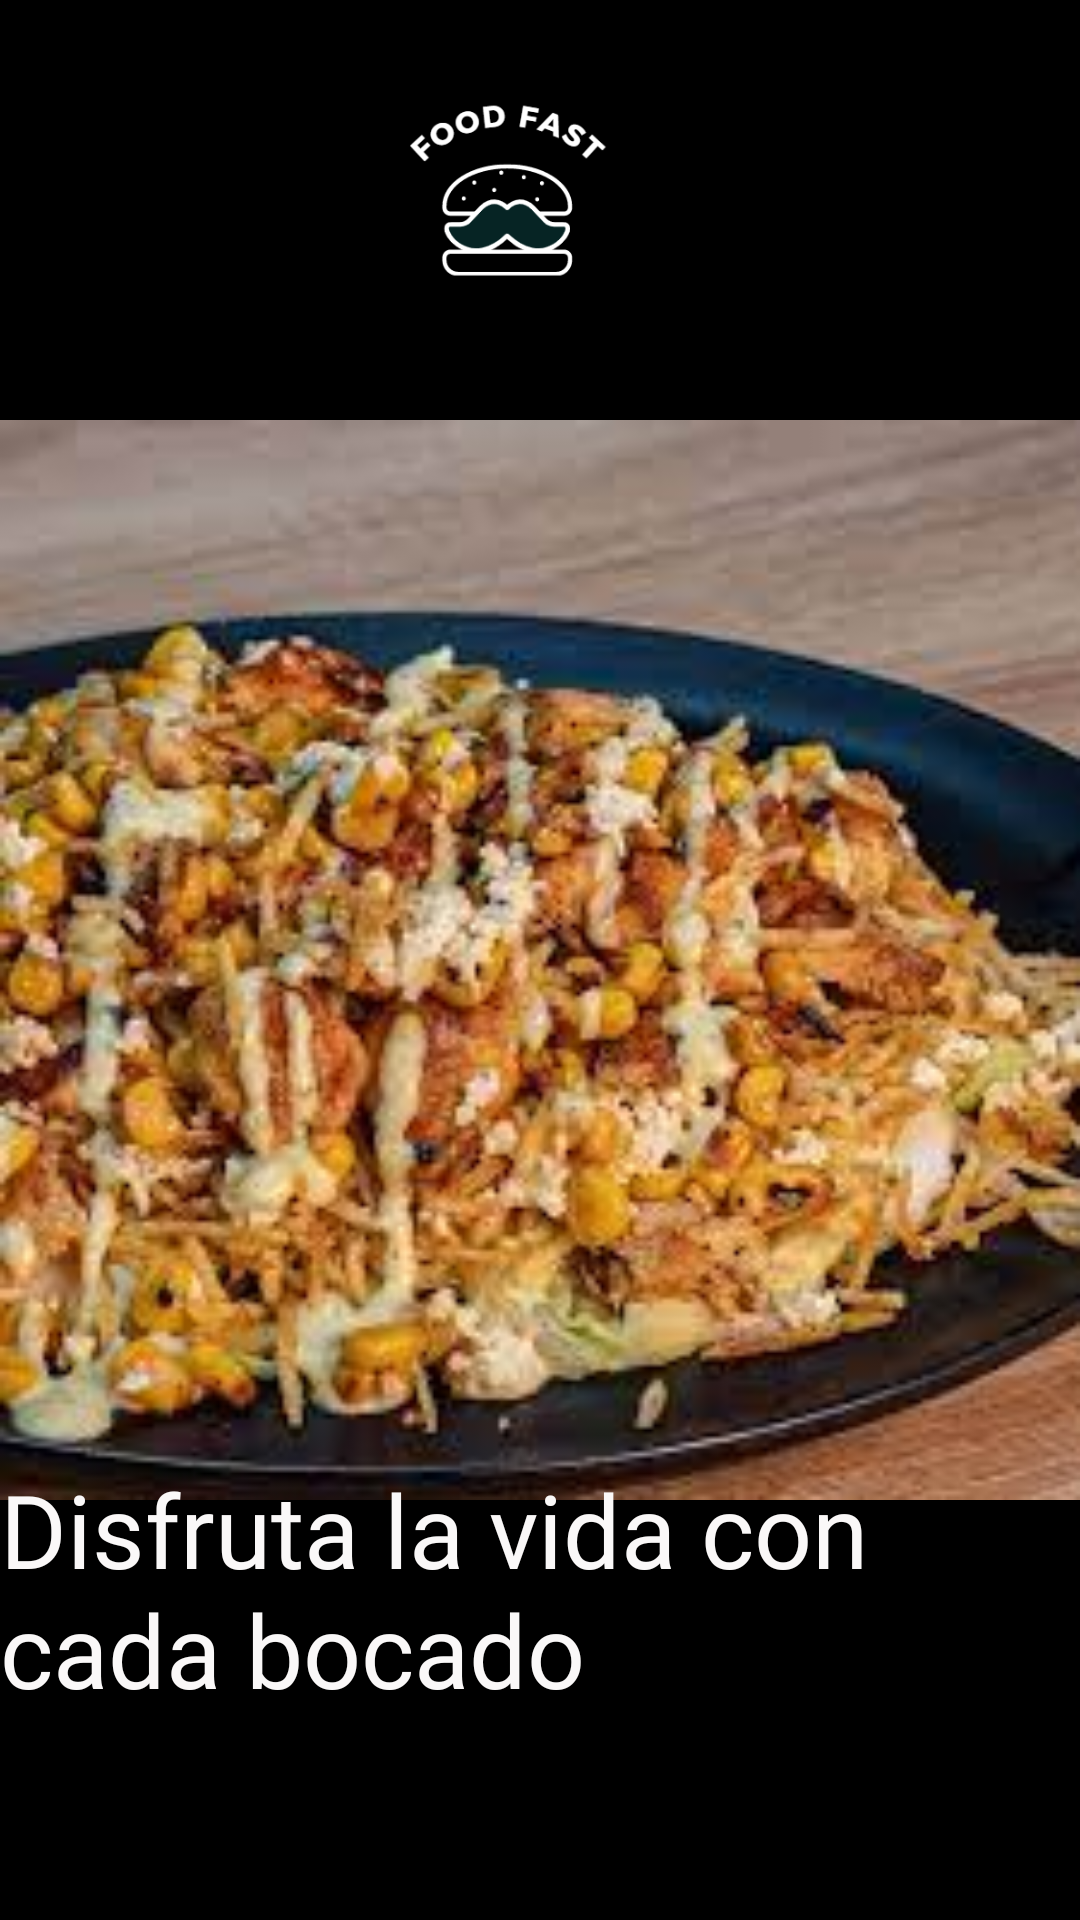

The Android layout XML behind this screen, and the referenced resources:
<!-- AndroidManifest.xml: application theme Theme.AppCompat.Light.NoActionBar -->
<!-- res/layout/activity_visor_imagen.xml -->
<?xml version="1.0" encoding="utf-8"?>
<androidx.constraintlayout.widget.ConstraintLayout xmlns:android="http://schemas.android.com/apk/res/android"
    xmlns:app="http://schemas.android.com/apk/res-auto"
    xmlns:tools="http://schemas.android.com/tools"
    android:layout_width="match_parent"
    android:layout_height="match_parent"
    android:background="@color/black"
    tools:context=".VisorImagen">

    <ImageView
        android:id="@+id/lvImgenCompleta"
        android:layout_width="0dp"
        android:layout_height="0dp"
        app:layout_constraintBottom_toBottomOf="parent"
        app:layout_constraintEnd_toEndOf="parent"
        app:layout_constraintHorizontal_bias="0.0"
        app:layout_constraintStart_toStartOf="parent"
        app:layout_constraintTop_toTopOf="parent"
        app:layout_constraintVertical_bias="0.0"
        app:srcCompat="@drawable/desgranado_de_pollo" />

    <ImageView
        android:id="@+id/imageView4"
        android:layout_width="157dp"
        android:layout_height="103dp"
        app:layout_constraintBottom_toBottomOf="parent"
        app:layout_constraintEnd_toEndOf="parent"
        app:layout_constraintHorizontal_bias="0.452"
        app:layout_constraintStart_toStartOf="parent"
        app:layout_constraintTop_toTopOf="parent"
        app:layout_constraintVertical_bias="0.02"
        app:srcCompat="@drawable/icono" />

    <TextView
        android:id="@+id/textView4"
        android:layout_width="wrap_content"
        android:layout_height="wrap_content"
        android:fontFamily="@font/berdiolla"
        android:text="Disfruta la vida con cada bocado"
        android:textColor="#FAF8F8"
        android:textSize="34sp"
        app:layout_constraintBottom_toBottomOf="parent"
        app:layout_constraintEnd_toEndOf="parent"
        app:layout_constraintHorizontal_bias="0.414"
        app:layout_constraintStart_toStartOf="parent"
        app:layout_constraintTop_toTopOf="@+id/lvImgenCompleta"
        app:layout_constraintVertical_bias="0.878" />
</androidx.constraintlayout.widget.ConstraintLayout>
<!-- resources referenced by this layout -->
<resources>
  <!-- drawable desgranado_de_pollo: png bitmap (drawable, 106896 bytes) -->
  <!-- drawable icono: png bitmap (drawable, 9675 bytes) -->
  <!-- not gathered from this repository: default colours our renderer supplied (Android Studio template values) -->
  <color name="black">#FF000000</color>
</resources>
